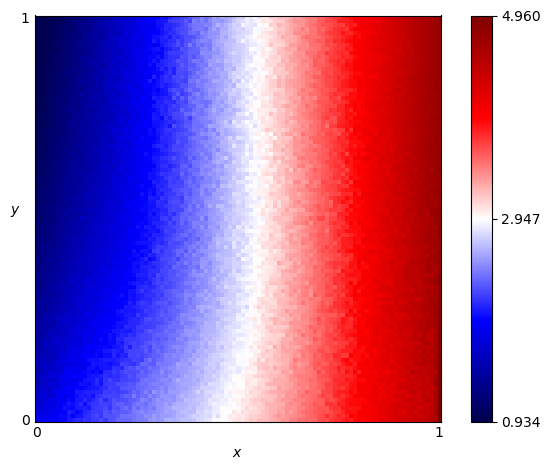

The file beside this chart, header and first rows:
x, y, score
0.0, 0.0, 1.85
0.0, 0.01, 1.787
0.0, 0.02, 1.741
0.0, 0.03, 1.688
0.0, 0.04, 1.675
0.0, 0.05, 1.617
0.0, 0.06, 1.651
0.0, 0.07, 1.607
0.0, 0.08, 1.613
0.0, 0.09, 1.48
0.0, 0.1, 1.482
0.0, 0.11, 1.591
0.0, 0.12, 1.474
0.0, 0.13, 1.483
0.0, 0.14, 1.534
0.0, 0.15, 1.522
0.0, 0.16, 1.429
0.0, 0.17, 1.452
0.0, 0.18, 1.421
0.0, 0.19, 1.376
0.0, 0.2, 1.429
0.0, 0.21, 1.38
0.0, 0.22, 1.405
0.0, 0.23, 1.374
0.0, 0.24, 1.375
0.0, 0.25, 1.367
0.0, 0.26, 1.33
0.0, 0.27, 1.315
0.0, 0.28, 1.371
0.0, 0.29, 1.382
0.0, 0.3, 1.337
0.0, 0.31, 1.312
0.0, 0.32, 1.309
0.0, 0.33, 1.287
0.0, 0.34, 1.273
0.0, 0.35, 1.242
0.0, 0.36, 1.307
0.0, 0.37, 1.204
0.0, 0.38, 1.248
0.0, 0.39, 1.186
0.0, 0.4, 1.264
0.0, 0.41, 1.216
0.0, 0.42, 1.172
0.0, 0.43, 1.185
0.0, 0.44, 1.168
0.0, 0.45, 1.201
0.0, 0.46, 1.135
0.0, 0.47, 1.145
0.0, 0.48, 1.108
0.0, 0.49, 1.161
0.0, 0.5, 1.131
0.0, 0.51, 1.12
0.0, 0.52, 1.135
0.0, 0.53, 1.127
0.0, 0.54, 1.072
0.0, 0.55, 1.079
0.0, 0.56, 1.099
0.0, 0.57, 1.07
0.0, 0.58, 1.052
0.0, 0.59, 1.09
... 10,141 more rows
